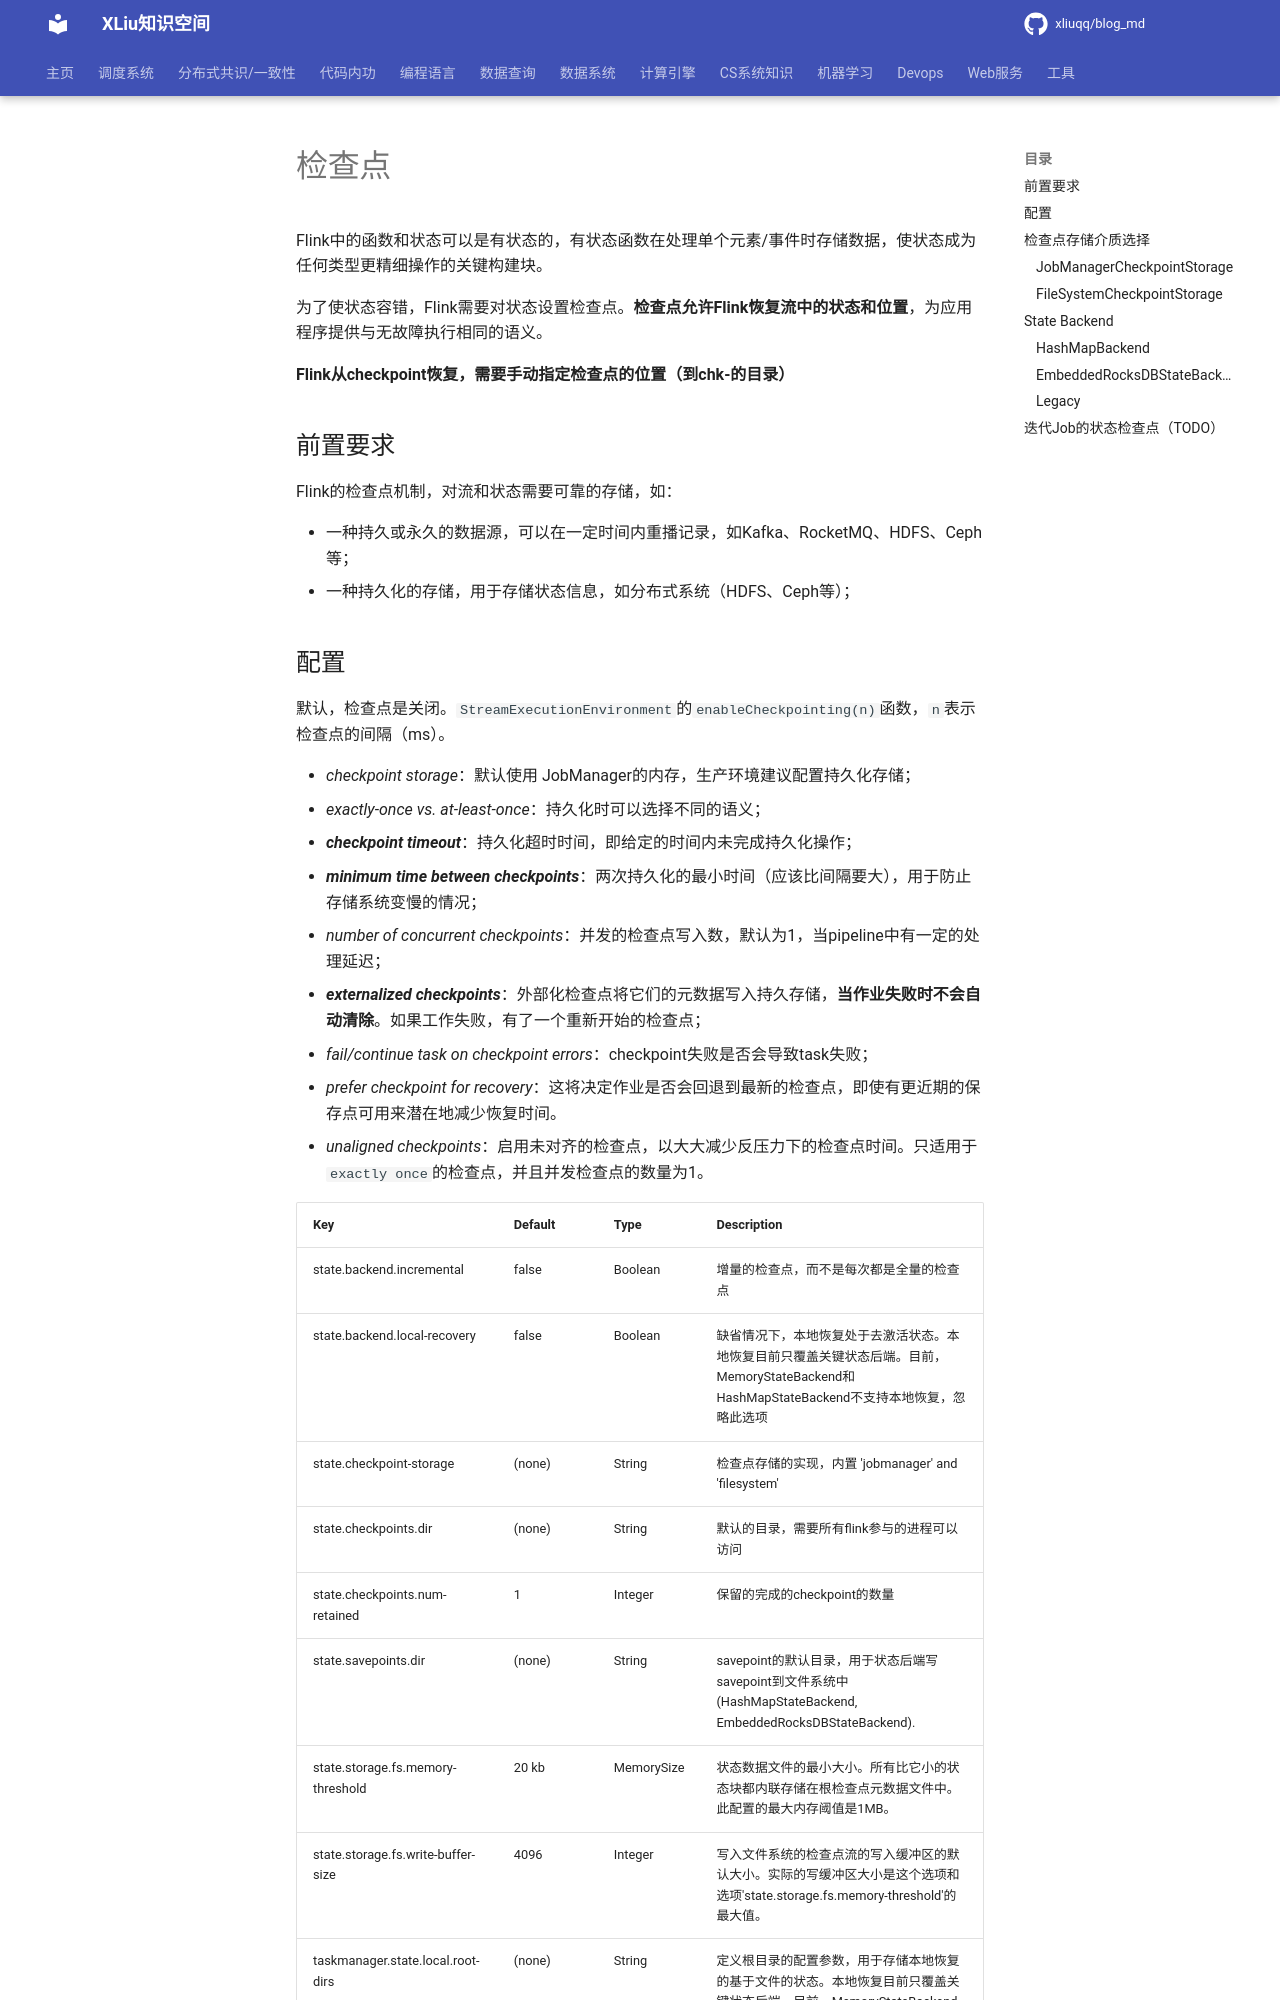

repository: xliuqq/blog_md · page: distributed_computing/flink/checkpointing.html · generator: mkdocs

# 检查点

Flink中的函数和状态可以是有状态的，有状态函数在处理单个元素/事件时存储数据，使状态成为任何类型更精细操作的关键构建块。

为了使状态容错，Flink需要对状态设置检查点。**检查点允许Flink恢复流中的状态和位置**，为应用程序提供与无故障执行相同的语义。



**Flink从checkpoint恢复，需要手动指定检查点的位置（到chk-的目录）**



## 前置要求

Flink的检查点机制，对流和状态需要可靠的存储，如：

- 一种持久或永久的数据源，可以在一定时间内重播记录，如Kafka、RocketMQ、HDFS、Ceph等；
- 一种持久化的存储，用于存储状态信息，如分布式系统（HDFS、Ceph等）；
